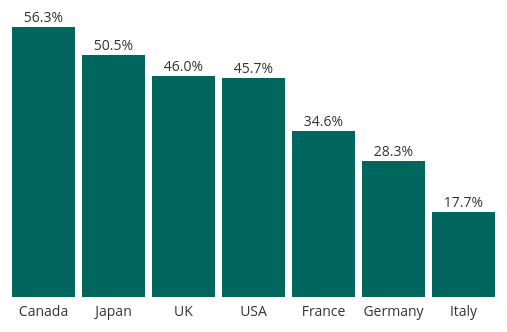
D3 v5 page, settled after 360 driven frames (6 s of simulated time); the page loaded 1 data file(s).


// ── js/barChart.js
const margin = { top: 40, right: 100, bottom: 40, left: 100 },
      width = 700 - margin.left - margin.right,
      height = 350 - margin.top - margin.bottom;

const svg = d3.select('#chart').append('svg')
      .attr('width', width + margin.left + margin.right)
      .attr('height', height + margin.top + margin.bottom);    

const wrapper = svg.append('g')
      .attr('transform', 'translate(' + margin.left + ',' + margin.top + ')');           
     
const xScale = d3.scaleBand().rangeRound([0, width]).padding(0.1),
      yScale = d3.scaleLinear().rangeRound([height, 0]);
              
d3.csv('data/educationData.csv').then(data => {

  data.forEach(d => {
    d.percentage = +d.percentage;
  });

  data = data.sort((a, b) => b['percentage'] - a['percentage']);

  xScale.domain(data.map(d => d.country));
  yScale.domain([0, d3.max(data, d => d.percentage)]);

  const xAxis = wrapper.append('g')
      .attr('class', 'x-axis')
      .attr('transform', 'translate(0,' + height + ')')
      .call(d3.axisBottom(xScale));

  const bars = wrapper.append('g'),
        labels = wrapper.append('g');

  bars.selectAll('rect')
      .data(data)
    .enter().append('rect')
      .attr('x', d => xScale(d.country))
      .attr('width', xScale.bandwidth())
      .attr('y', height)
      .attr('height', 0)
      .style('fill', '#01665e')
      .transition()
      .duration(750)
      .attr('y', d => yScale(d.percentage))
      .attr('height', d => height - yScale(d.percentage))    

  labels.selectAll('text')
      .data(data)
    .enter().append('text')
      .attr('class', 'bar-label')
      .attr("x", d => xScale(d.country) + xScale.bandwidth()/2 )
      .attr("y", d => yScale(d.percentage) - 5)
      .attr('text-anchor','middle')
      .style('fill', '#333333')
      .text(d => d3.format(".1f")(d.percentage) + '%')
      .style('opacity', 0)
      .transition()
      .delay(750)
      .duration(750)
      .style('opacity', 1)            
});

### data: data/educationData.csv
country, percentage
Canada, 56.3
USA, 45.7
Germany, 28.3
UK, 46.0
France, 34.6
Italy, 17.7
Japan, 50.5